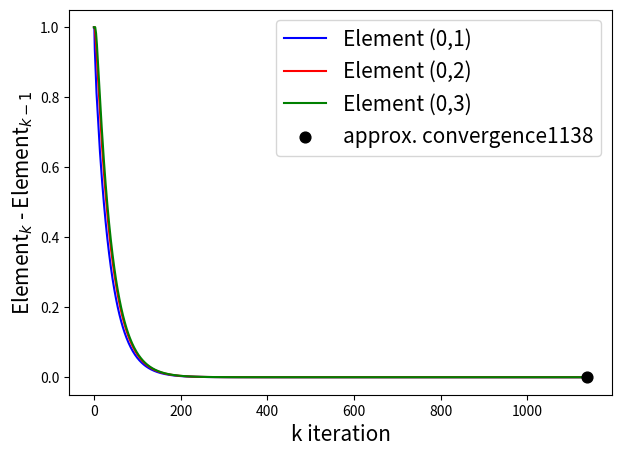

The matplotlib source for this figure: (Note: this script raises an exception after producing the figure.)
'''
EECS-658 Assignment 7

Part 1: RL Policy Iteration Algorithm
• Write a Python program that uses the RL Policy Iteration algorithm to develop an optimal policy (π*), using a 5x5 matrix.

Part 2: RL Value Iteration Algorithm
• Write a Python program that uses the RL Value Iteration algorithm to develop anoptimal policy (π*).
'''

import numpy as np
from matplotlib import pyplot as plt
import os


#routine to compare iteration k, k-1 policy matrices
def compare_matrices_policy(old_policy_matrix, new_policy_matrix):
    
        #select a few 'comparison indices'
        difference_matrix = np.abs(new_policy_matrix - old_policy_matrix)
        difference_row = difference_matrix[0]
        evaluation = [difference_row[1],difference_row[2],
                      difference_row[3],difference_row[4]]
        
        return(evaluation)


#perform RL policy iteration for 5x5 matrix to generate optimal 'policy path'
def gridtask_world_policy(k, grid_length, grid_width, suppress_print=True, gamma=1, prob=0.25, reward_transition=-1, reward_terminal=0):

    k_range=np.arange(1,k+1,1)

    #base policy matrix
    policy_matrix = np.zeros((grid_length,grid_width))
    
    print('~~~~~~~~~~~ iteration 0 ~~~~~~~~~~~')
    print(policy_matrix)
    print()
    print()
    
    #prepare the old, new policy matrix canvases
    policy_matrix_old = policy_matrix.copy()
    policy_matrix_new = policy_matrix.copy()

    #for k iterations, loop through every non-terminal matrix element

    #per instructions, only print first, tenth, and nth iteration policy grid
    #nth iteration will be where policy grid approximately converges (my discretion)...the condition I give is the first instance where percent_difference = 0. See final lines of this function.
    
    print_indices = [1,10]
    

    #for iterations 1 to k:
    for n in k_range:

        policy_matrix_old = policy_matrix_new.copy()

        for row in range(len(policy_matrix_old)):

            for element in range(len(policy_matrix_old[row])):

                #if the current element is a terminal state, then ensure the value remains zero
                if ((row==0) & (element==0)) | ((row==grid_length-1) & (element==grid_width-1)):

                    policy_matrix_new[row][element] = reward_terminal

                else:

                    #example: UP --> take value of element above current element, but only if that element exists;
                    #if not, robot strikes a wall and therefore assumes the 'up' value is its current value

                    up = policy_matrix_old[row-1][element] if (row-1) >= 0 else policy_matrix_old[row][element]
                    down = policy_matrix_old[row+1][element] if (row+1) <= 4 else policy_matrix_old[row][element]
                    left = policy_matrix_old[row][element-1] if (element-1) >= 0 else policy_matrix_old[row][element]
                    right = policy_matrix_old[row][element+1] if (element+1) <= 4 else policy_matrix_old[row][element]

                    #assign new value to the current element
                    policy_matrix_new[row][element] = reward_transition + 0.25*gamma*(up+left+right+down)
        
        #if first iteration, then set the evaluation_dat array of the three grid elements as the output
        if n == 1:
            evaluation_dat = compare_matrices_policy(policy_matrix_old, policy_matrix_new)
            evaluation_dat_all = evaluation_dat.copy()

        #else...append the evaluation_dat array to the existing matrix
        else:
            evaluation_dat_new = compare_matrices_policy(policy_matrix_old, policy_matrix_new)
            evaluation_dat_all = np.vstack((evaluation_dat_all, evaluation_dat_new))
    
        if not suppress_print:
            if n in print_indices:
                print('~~~~~~~~~~~ iteration',n,'~~~~~~~~~~~')
                print('Unrounded (used for calculations):')
                print(policy_matrix_new)
                print()
                print('Rounded:')
                print(np.round(policy_matrix_new,0))
                print()
                print()
    
        #if approx. convergence condition is met, then break loop and print final policy matrix
        if (n-1)>10:
            if (evaluation_dat_all[n-1][1] == 0):
                print('~~~~~~~~~~~ iteration',n,'~~~~~~~~~~~')
                print('Unrounded:')
                print(policy_matrix_new)
                print()
                print('Rounded:')
                print(np.round(policy_matrix_new,0))
                print()
                print()
                n_final = n
                break
    
    return(np.arange(0,n_final,1),evaluation_dat_all)


def compare_matrices_value(old_policy_matrix, new_policy_matrix, grid_length):
    
        #select a few 'comparison indices'
        difference_matrix = np.abs(new_policy_matrix - old_policy_matrix)
        
        #isolate first row
        difference_row = difference_matrix[0]
        
        #evaluate difference between elements with positions farthest from terminal states
        evaluation = difference_row[grid_length - 1]
        
        return(evaluation)


def gridtask_world_value(k, grid_length, grid_width, suppress_print=True, gamma=1, reward_transition=-1, reward_terminal=0):

    k_range=np.arange(1,k+1,1)

    #base policy matrix
    policy_matrix = np.zeros((grid_length,grid_width))
    
    print('~~~~~~~~~~~ iteration 0 ~~~~~~~~~~~')
    print(policy_matrix)
    print()
    print()
    
    policy_matrix_old = policy_matrix.copy()
    policy_matrix_new = policy_matrix.copy()

    #for k iterations, loop through every non-terminal matrix element

    #for iterations 1 to k:
    for n in k_range:

        policy_matrix_old = policy_matrix_new.copy()

        for row in range(len(policy_matrix_old)):

            for element in range(len(policy_matrix_old[row])):

                #if the current element is a terminal state, then ensure the value remains zero
                if ((row==0) & (element==0)) | ((row==grid_length-1) & (element==grid_width-1)):

                    policy_matrix_new[row][element] = reward_terminal

                else:

                    #example: UP --> take value of element above current element, but only if that element exists;
                    #if not, robot strikes a wall and therefore assumes the 'up' value is its current value

                    up = policy_matrix_old[row-1][element] if (row-1) >= 0 else policy_matrix_old[row][element]
                    down = policy_matrix_old[row+1][element] if (row+1) <= (grid_width-1) else policy_matrix_old[row][element]
                    left = policy_matrix_old[row][element-1] if (element-1) >= 0 else policy_matrix_old[row][element]
                    right = policy_matrix_old[row][element+1] if (element+1) <= (grid_length-1) else policy_matrix_old[row][element]

                    #assign new value to the current element
                    policy_matrix_new[row][element] = np.max([reward_transition+gamma*up, reward_transition+gamma*left, reward_transition+gamma*right, reward_transition+gamma*down])

        if n == 1:
            evaluation_dat = compare_matrices_value(policy_matrix_old, policy_matrix_new, grid_length)
            evaluation_dat_all = evaluation_dat.copy()

        else:
            evaluation_dat_new = compare_matrices_value(policy_matrix_old, policy_matrix_new, grid_length)
            evaluation_dat_all = np.vstack((evaluation_dat_all, evaluation_dat_new))
    
        print_indices = [1,2]

        if not suppress_print:
            if n in print_indices:
                print('~~~~~~~~~~~ iteration',n,'~~~~~~~~~~~')
                print(policy_matrix_new)
                print()
                print()
        
        if (n-1)>2:
            if (evaluation_dat_all[n-1][0] == 0):
                print('~~~~~~~~~~~ iteration',n,'~~~~~~~~~~~')
                print(policy_matrix_new)
                print()
                print()
                n_final = n
                break

    return(np.arange(0,n_final,1),evaluation_dat_all)


#compiles a figure of percent differences for three policy grid elements, as well as a marker for the k-value at which actual convergence occurs (minimum k where percent difference = 0).
def eval_policy_plot(homedir,k_range,evaluation_dat_all):
    plt.figure(figsize=(7,5))
    plt.plot(k_range,eval_dat_all[:,1],color='blue',label='Element (0,1)')
    plt.plot(k_range,eval_dat_all[:,2],color='red',label='Element (0,2)')
    plt.plot(k_range,eval_dat_all[:,3],color='green',label='Element (0,3)')
    
    try:
        conv_index = np.where(eval_dat_all[:,1] == 0)[0]
        conv_index = conv_index[0]
        plt.scatter(k_range[conv_index], (eval_dat_all[:,1])[conv_index], color='black', s=60, zorder=2, label='approx. convergence' +str(k_range[conv_index]))

    except:
        print('not enough iterations to find a 0% percent difference convergence point.')
    
    plt.xlabel('k iteration',fontsize=15)
    plt.ylabel(r'Element$_{k}$ - Element$_{k-1}$',fontsize=15)
    plt.legend(fontsize=15)
    plt.savefig(homedir+'/Desktop/KimConger_Assignment7/eval_policy.png')
    plt.close()


if __name__ == '__main__':

    homedir = os.getenv("HOME")
    
    print('PART ONE')
    print()
    k_range, eval_dat_all = gridtask_world_policy(1200, 5, 5, suppress_print=False)

    eval_policy_plot(homedir,k_range,eval_dat_all)

    print()
    
    print('PART TWO')
    print()
    k_range, eval_dat_all = gridtask_world_value(20, 5, 5,suppress_print=False)
